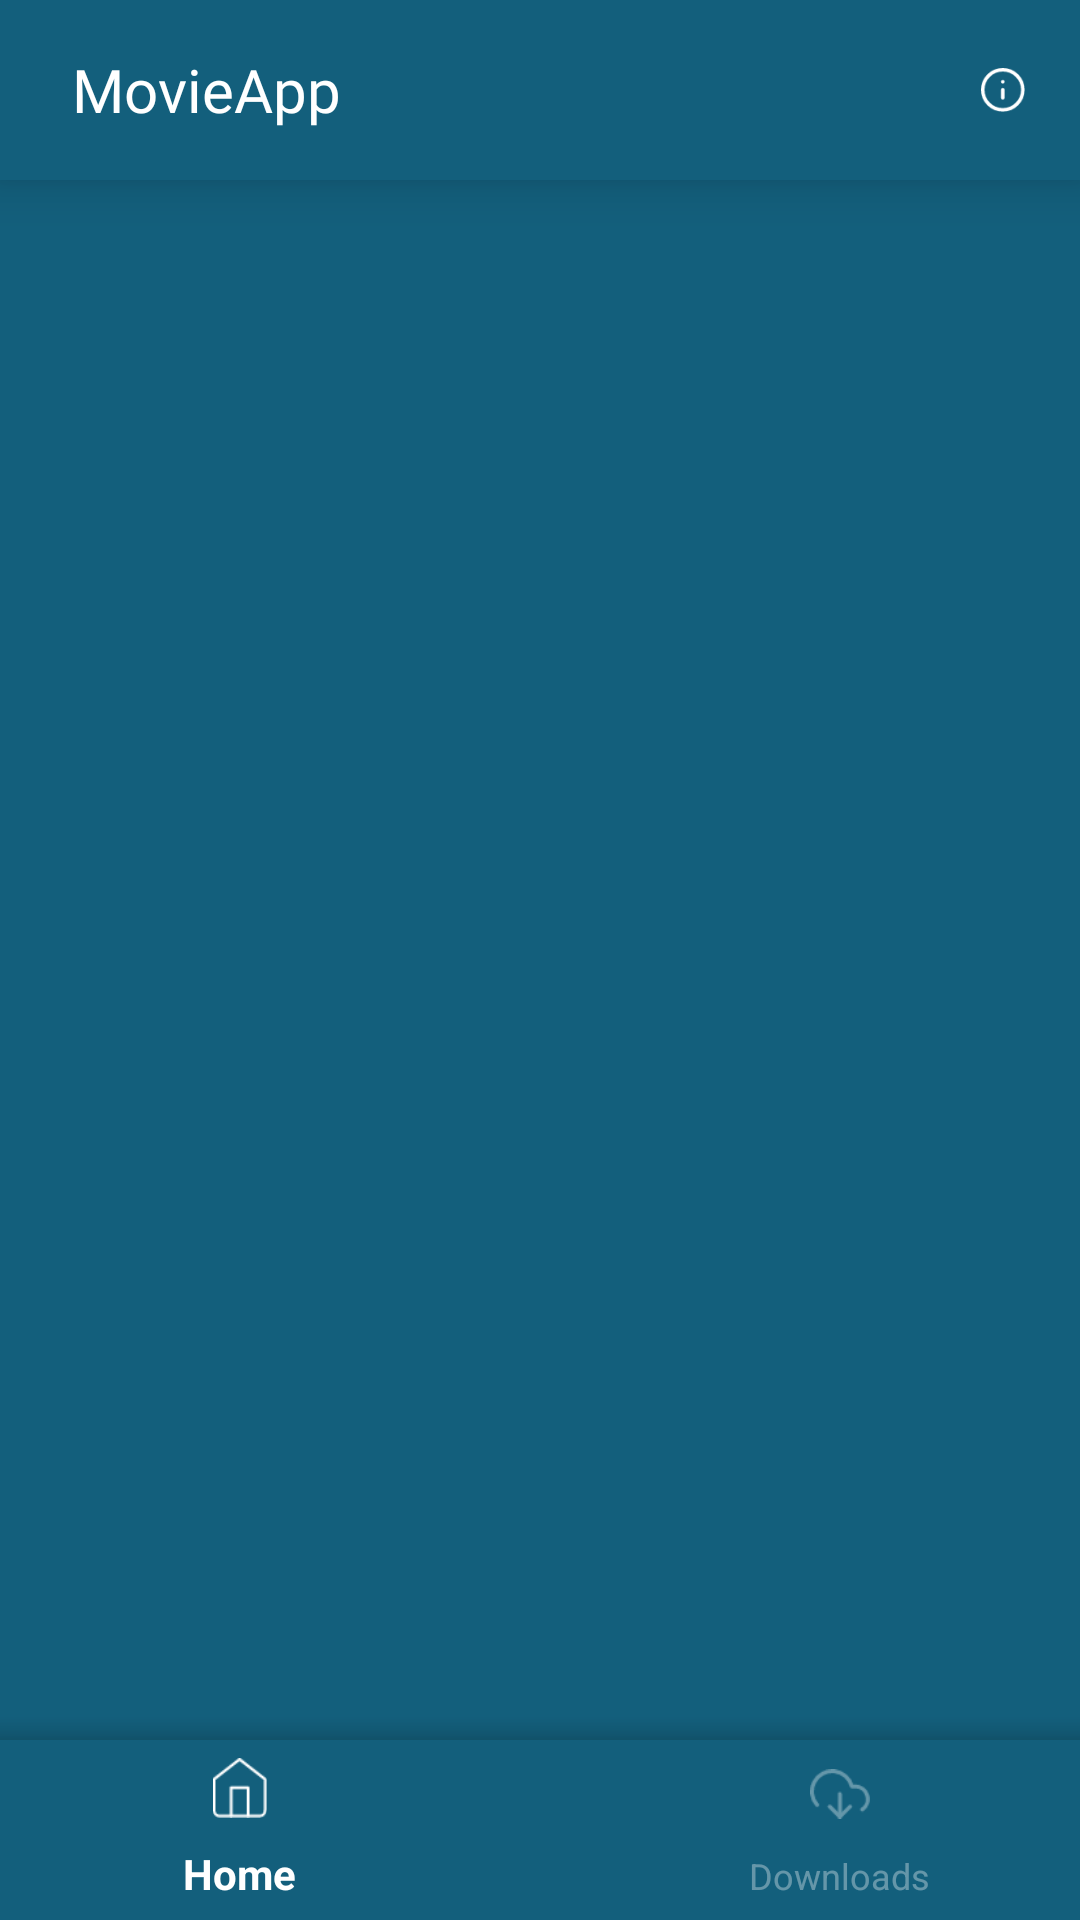

Here is an Android app screen rendered from its layout file. Give the layout XML and the strings, colors and styles it references.
<!-- AndroidManifest.xml: application theme AppTheme -->
<!-- res/layout/activity_main.xml -->
<?xml version="1.0" encoding="utf-8"?>
<androidx.constraintlayout.widget.ConstraintLayout
    xmlns:android="http://schemas.android.com/apk/res/android"
    xmlns:app="http://schemas.android.com/apk/res-auto"
    xmlns:tools="http://schemas.android.com/tools"
    android:layout_width="match_parent"
    android:layout_height="match_parent"
    tools:context=".activities.MainActivity"
    android:background="@color/colorPrimary">

    <include
        android:id="@+id/include"
        layout="@layout/toolbar" />

    <FrameLayout
        android:id="@+id/fragment_container"
        android:layout_width="match_parent"
        android:layout_height="0dp"
        app:layout_constraintBottom_toTopOf="@+id/bottomNavigationView"
        app:layout_constraintTop_toBottomOf="@+id/include" />

    <View
        android:layout_width="match_parent"
        android:layout_height="8dp"
        app:layout_constraintBottom_toBottomOf="@+id/fragment_container"
        android:background="@drawable/bg_overlay"/>

    <com.google.android.material.bottomnavigation.BottomNavigationView
        android:id="@+id/bottomNavigationView"
        android:layout_width="match_parent"
        android:layout_height="60dp"
        app:layout_constraintBottom_toBottomOf="parent"
        app:layout_constraintEnd_toEndOf="parent"
        app:layout_constraintStart_toStartOf="parent"
        app:itemBackground="@android:color/transparent"
        app:itemHorizontalTranslationEnabled="true"
        app:itemIconTint="@color/item_selector"
        app:itemTextColor="@color/item_selector"
        app:labelVisibilityMode="labeled"
        android:background="@color/colorPrimary"
        app:itemIconSize="20dp"
        android:paddingRight="30dp"
        android:paddingLeft="30dp"
        android:elevation="10dp"
        app:elevation="10dp"
        app:menu="@menu/bottom_nav_menu"/>

</androidx.constraintlayout.widget.ConstraintLayout>
<!-- res/layout/toolbar.xml (included above) -->
<?xml version="1.0" encoding="utf-8"?>
<androidx.appcompat.widget.Toolbar
    xmlns:android="http://schemas.android.com/apk/res/android"
    android:id="@+id/toolbar"
    android:layout_width="match_parent"
    android:layout_height="60dp"
    android:gravity="center"
    android:orientation="horizontal"
    android:layoutDirection="ltr"
    android:background="@color/colorPrimary"
    android:elevation="10dp"
    >

    <LinearLayout
        android:layout_width="match_parent"
        android:layout_height="match_parent"
        android:gravity="center"
        android:orientation="horizontal">


        <LinearLayout
            android:layout_width="0dp"
            android:layout_height="match_parent"
            android:layout_weight=".7"
            android:gravity="center|left">
            <TextView
                android:layout_width="wrap_content"
                android:layout_height="wrap_content"
                android:text="MovieApp"
                android:textColor="@android:color/white"
                android:textSize="20dp"
                android:fontFamily="@font/bold"
                android:layout_marginLeft="8dp"/>


        </LinearLayout>

        <LinearLayout
            android:layout_width="0dp"
            android:layout_height="match_parent"
            android:layout_weight=".15"
            android:gravity="center"
            >
            <ImageView
                android:layout_width="match_parent"
                android:layout_height="match_parent"
                android:src="@drawable/ic_about"
                android:layout_gravity="center"
                android:id="@+id/img_search"
                android:layout_marginLeft="10dp"
                android:padding="18dp"

                />
        </LinearLayout>


    </LinearLayout>
</androidx.appcompat.widget.Toolbar>
<!-- resources referenced by this layout -->
<resources>
  <color name="colorPrimary">#135F7C</color>
  <!-- drawable bg_overlay (drawable) -->
  <?xml version="1.0" encoding="utf-8"?>
  <shape xmlns:android="http://schemas.android.com/apk/res/android"
      android:shape="rectangle">
      <gradient
          android:angle="90"
          android:startColor="#1F000000"
          android:endColor="@android:color/transparent"/>
  </shape>
  <!-- drawable ic_about: png bitmap (drawable, 1267 bytes) -->
  <style name="AppTheme" parent="Theme.AppCompat.Light.NoActionBar">
          
          <item name="colorPrimary">@color/colorPrimary</item>
          <item name="colorPrimaryDark">@color/colorPrimaryDark</item>
          <item name="colorAccent">@color/colorAccent</item>
          <item name="android:windowBackground">@color/colorPrimary</item>
          <item name="android:colorBackground">@color/colorPrimary</item>
  
      </style>
  <color name="colorPrimaryDark">#0B4058</color>
  <color name="colorAccent">#011F33</color>
</resources>
